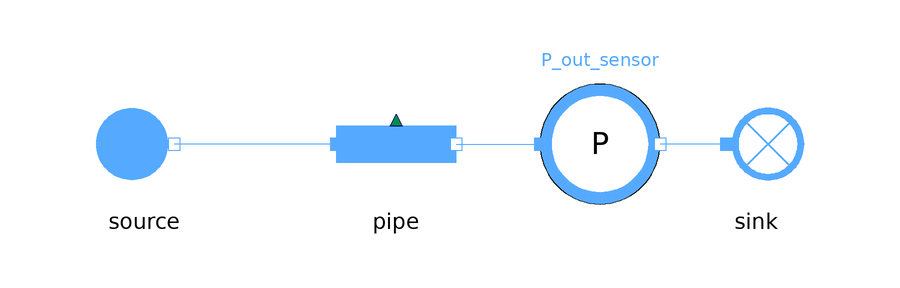

The component connection diagram of the Modelica model below, drawn from its own Placement and Line annotations.

model Pipe_reverse
      extends MetroscopeModelingLibrary.Icons.Tests.MoistAirTestIcon;
          // Boundary conditions
      input Units.Pressure source_P(start=10e5) "Pa";
      input Units.SpecificEnthalpy source_h(start=1e4) "J/kg";
      input Units.NegativeMassFlowRate source_Q(start=-100) "kg/s";
      input Units.Fraction source_relative_humidity(start=0.5) "1";

        // Parameters
      parameter Units.Height delta_z = 1;

      // Inputs for calibration
      input Real P_out(start=9) "barA";

      // Parameters for calibration
      output Units.FrictionCoefficient Kfr;

      MetroscopeModelingLibrary.MoistAir.Pipes.Pipe pipe annotation (Placement(transformation(extent={{-10,-10},{10,10}})));
      MetroscopeModelingLibrary.MoistAir.BoundaryConditions.Source source annotation (Placement(transformation(extent={{-52,-10},{-32,10}})));
      MetroscopeModelingLibrary.MoistAir.BoundaryConditions.Sink sink annotation (Placement(transformation(extent={{50,-10},{70,10}})));
      MetroscopeModelingLibrary.Sensors.MoistAir.PressureSensor P_out_sensor annotation (Placement(transformation(extent={{24,-10},{44,10}})));
    equation
      // Boundary Conditions
      source.h_out = source_h;
      source.P_out = source_P;
      source.Q_out = source_Q;
      source.relative_humidity = source_relative_humidity;

      // Parameters
      pipe.delta_z = delta_z;

      // Inputs for calibration
      P_out_sensor.P_barA = P_out;

      // Parameters for calibration
      pipe.Kfr = Kfr;


      connect(pipe.C_in,source. C_out) annotation (Line(points={{-10,0},{-37,0}}, color={85,170,255}));
      connect(pipe.C_out, P_out_sensor.C_in) annotation (Line(points={{10,0},{24,0}}, color={85,170,255}));
      connect(sink.C_in, P_out_sensor.C_out) annotation (Line(points={{55,0},{44,0}}, color={85,170,255}));
      annotation (Icon(coordinateSystem(preserveAspectRatio=false)), Diagram(coordinateSystem(preserveAspectRatio=false)));
    end Pipe_reverse;